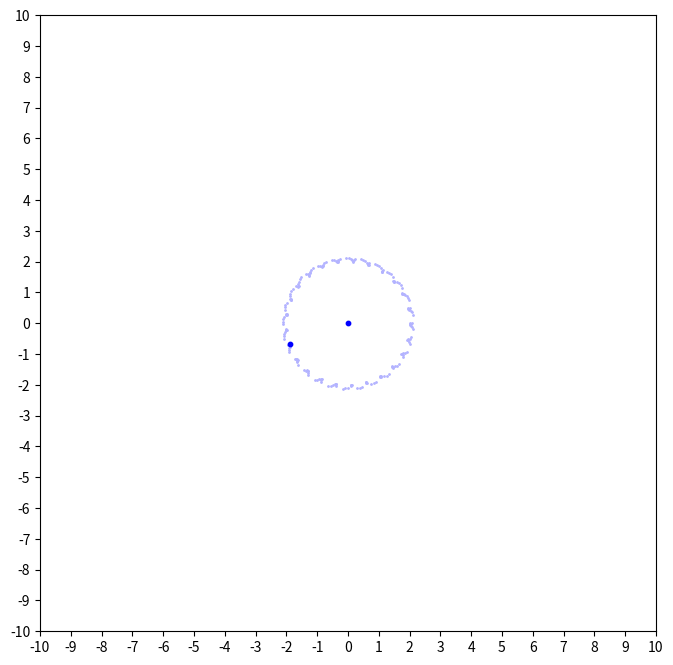

Recreate this plot in Python.



import numpy as np
import matplotlib.pyplot as plt

def getAcc(pos, mass, G, softening):

    # x and y position of both particles 
    x = pos[:, 0:1]
    y = pos[:, 1:2]

    dx = x[0] - x[1]
    dy = y[0] - y[1]


    # matrix that stores 1/r^2 for all particle pairwise particle separations
    inv_r2 = (dx**2 + dy**2 + softening) ** -1

    ax = float(G * (dx * inv_r2) * (mass[0] * mass[1]) )
    ay = float(G * (dy * inv_r2) * (mass[0] * mass[1]) )
        
    return np.array([ax, ay])


def main():

    # Simulation parameters
    N = 2    # Number of particles
    t = 0      # current time of the simulation
    tEnd = 10.0   # time at which simulation ends
    dt = 0.05   # timestep
    G = 1.0    # Newton's Gravitational Constant
    softening = 0.2
    plotRealTime = True  # switch on for plotting as the simulation goes along

    # Star, Planet
    mass = np.array([[100], [1]])  
    pos = np.array([[0.0, 0.0], [2.0, 0.0]])  
    vel = np.array([0.0, 10.0])  

    # calculate initial gravitational accelerations
    acc = getAcc(pos, mass, G, softening)

    # number of timesteps
    Nt = int(np.ceil(tEnd/dt))

    # save energies, particle orbits for plotting trails
    pos_save = np.zeros((N, 2, Nt+1))
    pos_save[:, :, 0] = pos
    t_all = np.arange(Nt+1)*dt

    # prep figure
    fig = plt.figure(figsize=(8, 8), dpi=80)
    grid = plt.GridSpec(1, 1, wspace=0.0, hspace=0.3)
    ax1 = plt.subplot(grid[:, 0])


    for i in range(Nt):
        # (1/2) kick
        vel += acc * dt/2.0

        # drift
        pos[1] += vel * dt

        # update accelerations
        acc = getAcc(pos, mass, G, softening)

        # (1/2) kick
        vel += acc * dt/2.0

        # update time
        t += dt

        # save positions for plotting trail
        pos_save[:, :, i+1] = pos

        # plot in real time
        if plotRealTime or (i == Nt-1):
            plt.sca(ax1)
            plt.cla()
            xx = pos_save[:, 0, 0:i+1]
            yy = pos_save[:, 1, 0:i+1]
            plt.scatter(xx, yy, s=1, color=[.7, .7, 1])
            plt.scatter(pos[:, 0], pos[:, 1], s=10, color='blue')
            ax1.set(xlim=(-2, 2), ylim=(-2, 2))
            ax1.set_aspect('equal', 'box')
            ax1.set_xticks([i for i in range(-10, 11)])
            ax1.set_yticks([i for i in range(-10, 11)])


            plt.pause(0.0001)

    # Save figure
    plt.savefig('nbody.png', dpi=240)
    plt.show()

    return 0


if __name__ == "__main__":
    main()